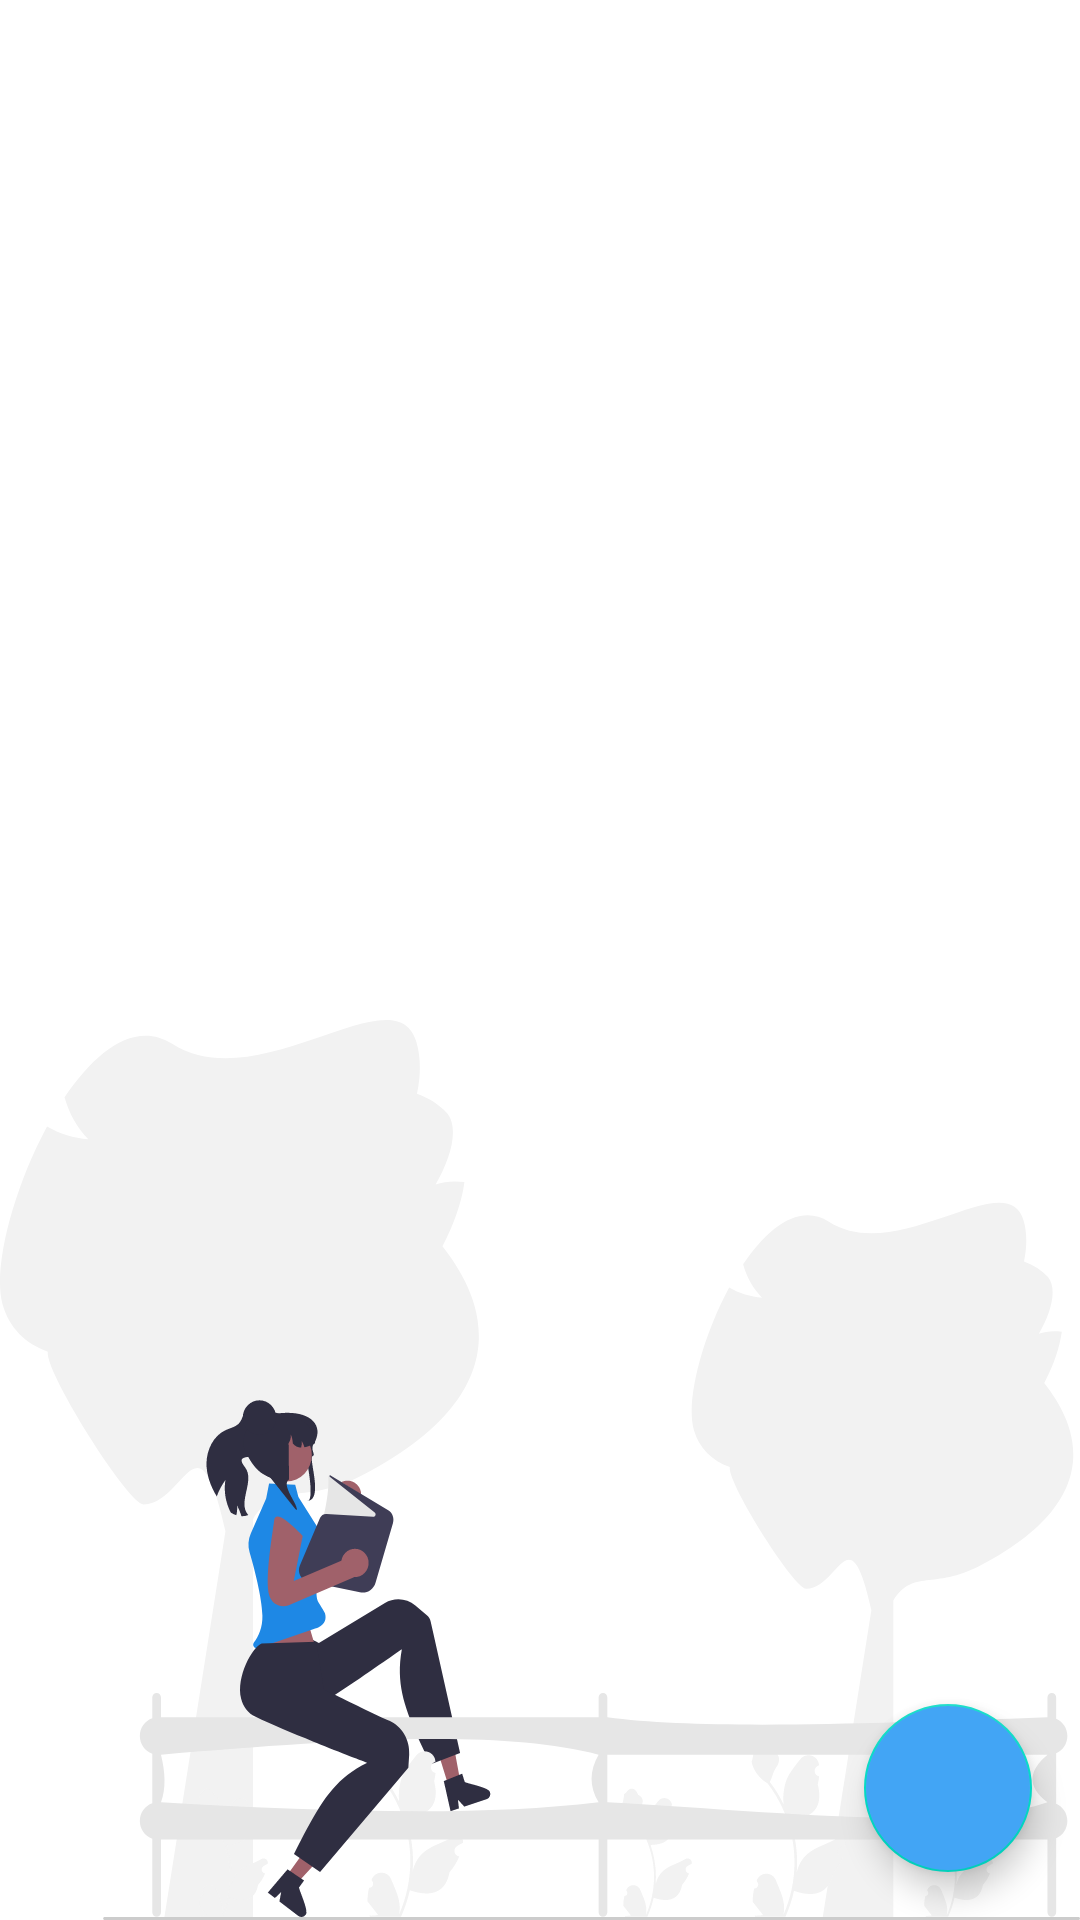

The Android layout XML behind this screen, and the referenced resources:
<!-- AndroidManifest.xml: application theme Theme.LearningCompanion -->
<!-- res/layout/fragment_book.xml -->
<?xml version="1.0" encoding="utf-8"?>
<androidx.constraintlayout.widget.ConstraintLayout xmlns:android="http://schemas.android.com/apk/res/android"
    xmlns:app="http://schemas.android.com/apk/res-auto"
    xmlns:tools="http://schemas.android.com/tools"
    android:layout_width="match_parent"
    android:layout_height="match_parent"
    tools:context=".BookFragment">

    <androidx.recyclerview.widget.RecyclerView
        android:elevation="1dp"
        android:layout_marginTop="10dp"
        android:id="@+id/term_recycleview"
        android:layout_width="match_parent"
        android:layout_height="wrap_content"
        app:layout_constraintEnd_toEndOf="parent"
        app:layout_constraintStart_toStartOf="parent"
        app:layout_constraintTop_toTopOf="parent" />

    <com.google.android.material.floatingactionbutton.FloatingActionButton
        android:id="@+id/backtomain_button"
        android:layout_width="wrap_content"
        android:layout_height="wrap_content"
        android:layout_gravity="bottom|right"
        android:layout_margin="16dp"
        android:layout_marginBottom="16dp"

        android:backgroundTint="#42A5F5"

        android:src="@drawable/ic_baseline_arrow_back_24"
        app:layout_constraintBottom_toBottomOf="parent"
        app:layout_constraintEnd_toEndOf="parent"
        app:layout_constraintHorizontal_bias="1.0"
        app:layout_constraintStart_toStartOf="parent"
        app:tint="#ffffff" />
    <ImageView
        android:layout_width="match_parent"
        android:layout_height="300dp"
        android:background="@drawable/undraw_book_reading_re_fu2c"
        app:layout_constraintBottom_toBottomOf="parent"
        app:layout_constraintEnd_toEndOf="parent"
        app:layout_constraintStart_toStartOf="parent"
        android:elevation="0dp"
        />

</androidx.constraintlayout.widget.ConstraintLayout>
<!-- resources referenced by this layout -->
<resources>
  <!-- drawable undraw_book_reading_re_fu2c: vector/xml drawable (drawable, 19889 chars, omitted) -->
  <style name="Theme.LearningCompanion" parent="Theme.MaterialComponents.DayNight.NoActionBar">
          
          <item name="colorPrimary">#1E88E5</item>
          <item name="colorPrimaryVariant">#1E88E5</item>
          <item name="colorOnPrimary">@color/white</item>
          
          <item name="colorSecondary">@color/teal_200</item>
          <item name="colorSecondaryVariant">@color/teal_700</item>
          <item name="colorOnSecondary">@color/black</item>
          
          <item name="android:statusBarColor" tools:targetApi="l">?attr/colorPrimaryVariant</item>
          
      </style>
  <color name="white">#FFFFFFFF</color>
  <color name="teal_200">#FF03DAC5</color>
  <color name="teal_700">#FF018786</color>
  <color name="black">#FF000000</color>
</resources>
